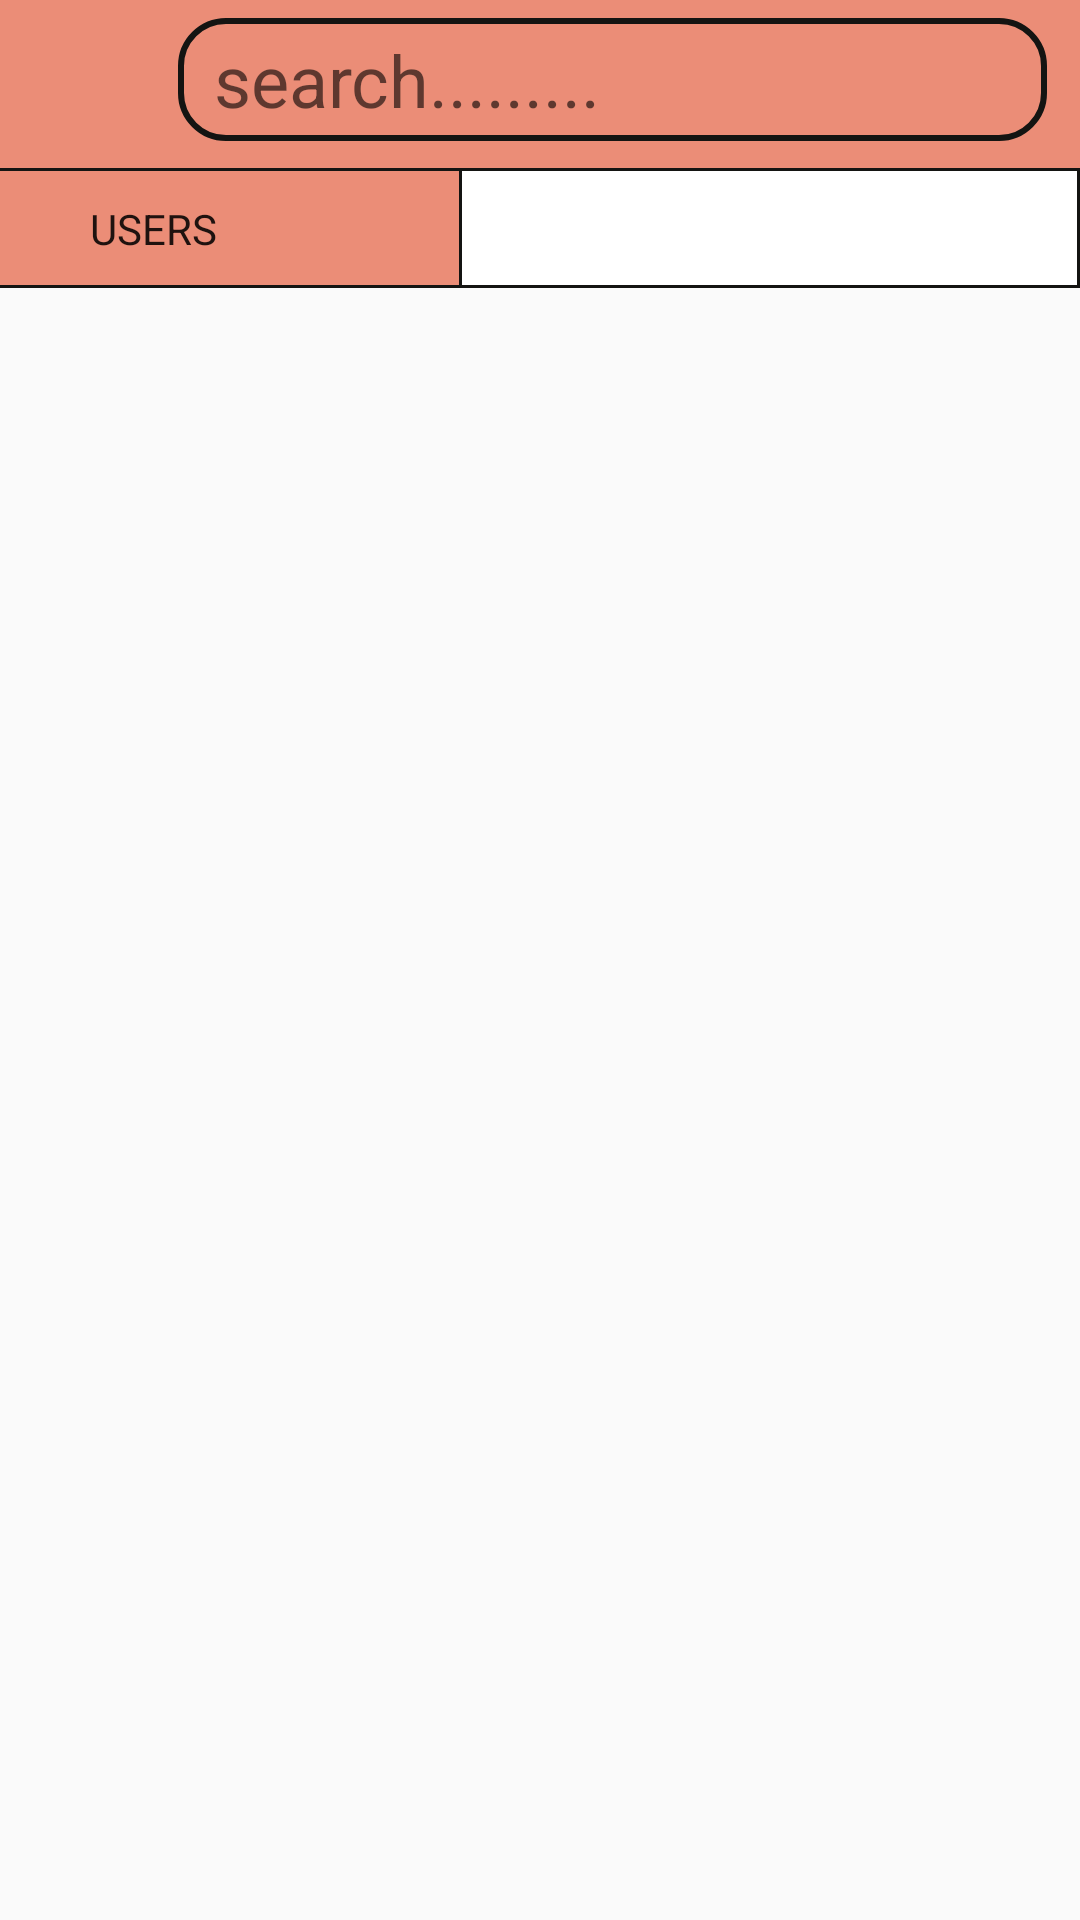

Reconstruct the res/layout file that produces this screen, plus the resources it refers to.
<!-- AndroidManifest.xml: application theme ProfileTheme -->
<!-- res/layout/fragment_seachfragement.xml -->
<?xml version="1.0" encoding="utf-8"?>
<RelativeLayout xmlns:android="http://schemas.android.com/apk/res/android"
    xmlns:tools="http://schemas.android.com/tools"
    android:layout_width="match_parent"
    android:layout_height="match_parent"
    xmlns:app="http://schemas.android.com/apk/res-auto"
    tools:context=".Seachfragement">
    <com.google.android.material.appbar.AppBarLayout
        android:layout_width="match_parent"
        android:layout_height="wrap_content"
        android:id="@+id/bar">

        <androidx.appcompat.widget.Toolbar
            android:id="@+id/toolbar"
            android:layout_width="match_parent"
            android:layout_height="wrap_content">

            <RelativeLayout
                android:layout_width="match_parent"
                android:layout_height="wrap_content">

                <EditText
                    android:id="@+id/search_bar"
                    android:layout_width="341dp"
                    android:layout_height="41dp"
                    android:layout_alignStart="@+id/searchoptions"
                    android:layout_alignParentTop="true"
                    android:layout_alignParentEnd="true"
                    android:layout_marginStart="45dp"
                    android:layout_marginTop="0dp"
                    android:layout_marginEnd="11dp"
                    android:background="@drawable/edittext_background"
                    android:hint="  search........."
                    android:textSize="24sp" />

                <ImageView
                    android:id="@+id/searchoptions"
                    android:layout_width="44dp"
                    android:layout_height="39dp"
                    android:layout_alignParentStart="true"
                    android:layout_alignParentTop="true"
                    android:layout_marginStart="-2dp"
                    android:layout_marginTop="5dp"
                    android:layout_marginEnd="124dp"
                    android:alpha="0.7"
                    android:src="@mipmap/search_icon" />
            </RelativeLayout>
        </androidx.appcompat.widget.Toolbar>

    </com.google.android.material.appbar.AppBarLayout>

    <androidx.appcompat.widget.SwitchCompat
        android:id="@+id/switchbutton"
        android:layout_width="match_parent"
        android:layout_height="wrap_content"
        android:layout_below="@id/bar"
        android:layout_alignParentStart="true"
        android:layout_alignParentEnd="true"
        android:gravity="center"
        android:textColor="@color/colorprimaryblack"
        android:textOff="USERS"
        android:textOn="RECIPES"
        android:textStyle="bold"
        android:thumb="@drawable/swt_thumb"
        app:showText="true"
        app:track="@drawable/swt_track" />

    <androidx.recyclerview.widget.RecyclerView
        android:id="@+id/recycle_view"
        android:layout_width="match_parent"
        android:layout_height="wrap_content"
        android:layout_below="@+id/switchbutton"
        android:layout_alignParentBottom="true" />

</RelativeLayout>
<!-- resources referenced by this layout -->
<resources>
  <color name="colorprimaryblack">#141412</color>
  <!-- drawable edittext_background (drawable) -->
  <?xml version="1.0" encoding="utf-8"?>
  <shape xmlns:android="http://schemas.android.com/apk/res/android"
      android:shape="rectangle">
      <corners android:radius="15dp"/>
      <stroke android:width="2dp"
          android:color="@color/colorprimaryblack"/>
  
  </shape>
  <!-- drawable swt_thumb (drawable) -->
  <?xml version="1.0" encoding="utf-8"?>
  <selector xmlns:android="http://schemas.android.com/apk/res/android">
      <item android:state_checked="true">
          <shape android:shape="rectangle">
              <solid android:color="@color/colorPrimary"/>
              <size android:width="206dp"
                  android:height="40dp"/>
              <stroke android:width="1dp"
                  android:color="@color/colorprimaryblack"/>
          </shape>
      </item>
      <item android:state_checked="false">
          <shape android:shape="rectangle">
              <solid android:color="@color/colorPrimary"/>
              <size android:width="206dp"
                  android:height="40dp"/>
              <stroke android:width="1dp"
                  android:color="@color/colorprimaryblack"/>
          </shape>
      </item>
  
  </selector>
  <!-- drawable swt_track (drawable) -->
  <?xml version="1.0" encoding="utf-8"?>
  <selector xmlns:android="http://schemas.android.com/apk/res/android">
      <item android:state_checked="true">
          <shape android:shape="rectangle">
              <solid android:color="@color/colorAccent"/>
              <size android:width="206dp"
                  android:height="40dp"/>
              <stroke android:width="1dp"
                  android:color="@color/colorprimaryblack"/>
          </shape>
      </item>
      <item android:state_checked="false">
          <shape android:shape="rectangle">
              <solid android:color="@color/colorAccent"/>
              <size android:width="206dp"
                  android:height="40dp"/>
              <stroke android:width="1dp"
                  android:color="@color/colorprimaryblack"/>
          </shape>
      </item>
  
  </selector>
  <style name="ProfileTheme" parent="AppTheme.NoActionBar" />
  <color name="colorPrimary">#EB8D77</color>
  <color name="colorAccent">#ffffff</color>
  <style name="AppTheme.NoActionBar">
          <item name="windowActionBar">false</item>
          <item name="windowNoTitle">true</item>
      </style>
</resources>
